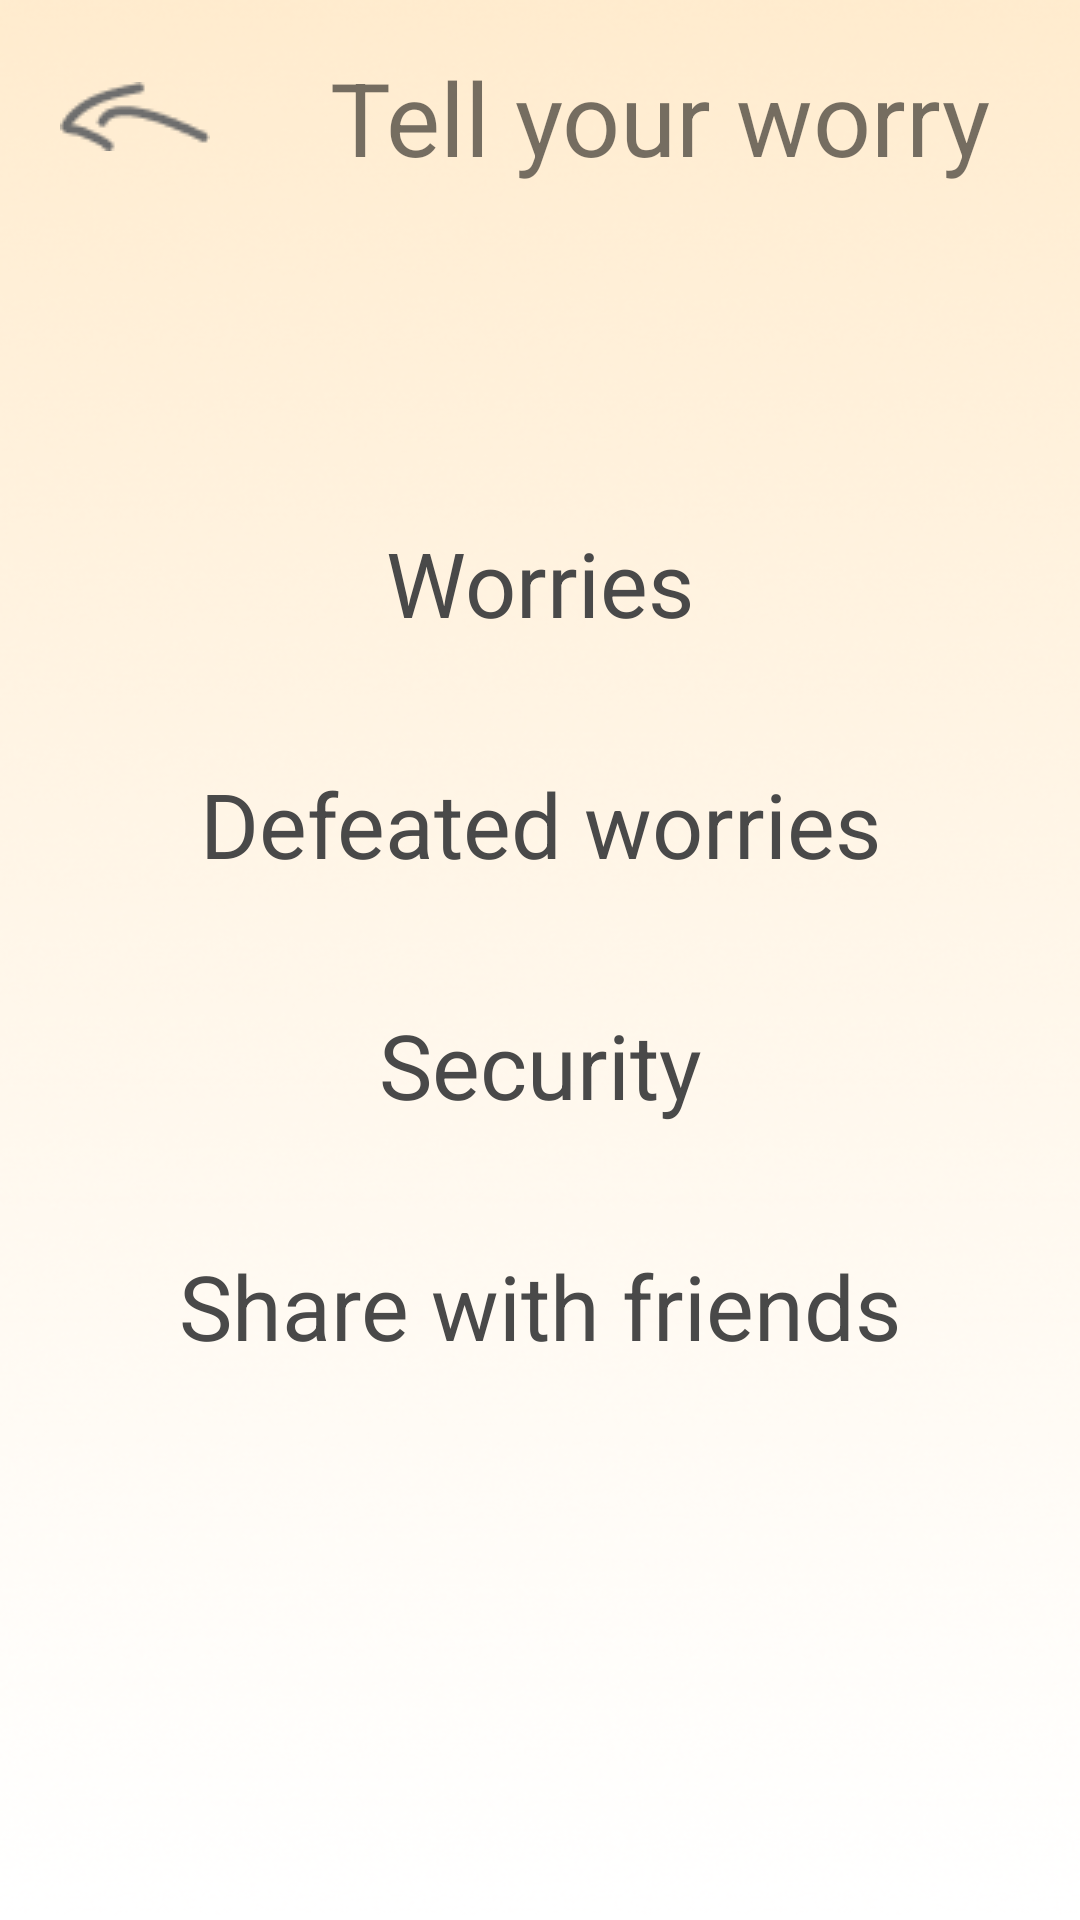

This screen was rendered from an Android layout file. Write that file and the resources it references.
<!-- AndroidManifest.xml: application theme Theme.WorryDolls -->
<!-- res/layout/activity_category.xml -->
<?xml version="1.0" encoding="utf-8"?>
<androidx.constraintlayout.widget.ConstraintLayout xmlns:android="http://schemas.android.com/apk/res/android"
    xmlns:app="http://schemas.android.com/apk/res-auto"
    xmlns:tools="http://schemas.android.com/tools"
    android:layout_width="match_parent"
    android:layout_height="match_parent"
    tools:context=".CategoryActivity"
    android:background="@drawable/background">

    <LinearLayout
        android:id="@+id/linearLayout2"
        android:layout_width="400dp"
        android:layout_height="70dp"
        android:layout_marginTop="4dp"
        android:gravity="center_vertical"
        app:layout_constraintEnd_toEndOf="parent"
        app:layout_constraintHorizontal_bias="0.0"
        app:layout_constraintStart_toStartOf="parent"
        app:layout_constraintTop_toTopOf="parent"
        tools:ignore="UseCompoundDrawables">

        <ImageView
            android:id="@+id/back"
            android:layout_width="wrap_content"
            android:layout_height="wrap_content"
            android:layout_marginStart="20sp"
            android:contentDescription="@string/image"
            android:src="@drawable/back" />

        <TextView
            android:layout_width="wrap_content"
            android:layout_height="wrap_content"
            android:layout_marginStart="40dp"
            android:text="@string/tell_your_worry"
            android:textSize="@dimen/sp34" />

    </LinearLayout>

    <LinearLayout
        android:layout_width="wrap_content"
        android:layout_height="wrap_content"
        android:orientation="vertical"
        app:layout_constraintEnd_toEndOf="parent"
        app:layout_constraintStart_toStartOf="parent"
        app:layout_constraintTop_toBottomOf="@+id/linearLayout2"
        android:gravity="center"
        android:layout_marginTop="100dp">

        <TextView
            android:layout_width="wrap_content"
            android:layout_height="wrap_content"
            android:text="@string/worries"
            android:textSize="@dimen/sp30"
            android:textColor="@color/gray2" />

        <TextView
            android:id="@+id/defeated"
            android:layout_width="wrap_content"
            android:layout_height="wrap_content"
            android:text="@string/defeated_worries"
            android:textSize="@dimen/sp30"
            android:textColor="@color/gray2"
            android:layout_marginVertical="40dp"/>

        <TextView
            android:layout_width="wrap_content"
            android:layout_height="wrap_content"
            android:text="@string/security"
            android:textSize="@dimen/sp30"
            android:textColor="@color/gray2" />

        <TextView
            android:layout_width="wrap_content"
            android:layout_height="wrap_content"
            android:text="@string/share_with_friends"
            android:textSize="@dimen/sp30"
            android:textColor="@color/gray2"
            android:layout_marginTop="40dp"/>

    </LinearLayout>

</androidx.constraintlayout.widget.ConstraintLayout>
<!-- resources referenced by this layout -->
<resources>
  <color name="gray2">#494949</color>
  <dimen name="sp30">30sp</dimen>
  <dimen name="sp34">34sp</dimen>
  <!-- drawable back: png bitmap (drawable, 780 bytes) -->
  <!-- drawable background: png bitmap (drawable, 164502 bytes) -->
  <string name="defeated_worries">Defeated worries</string>
  <string name="image">image</string>
  <string name="security">Security</string>
  <string name="share_with_friends">Share with friends</string>
  <string name="tell_your_worry">Tell your worry</string>
  <string name="worries">Worries</string>
  <style name="Theme.WorryDolls" parent="Theme.MaterialComponents.DayNight.DarkActionBar">
          
          <item name="colorPrimary">@color/purple_500</item>
          <item name="colorPrimaryVariant">@color/purple_700</item>
          <item name="colorOnPrimary">@color/white</item>
          
          <item name="colorSecondary">@color/teal_200</item>
          <item name="colorSecondaryVariant">@color/teal_700</item>
          <item name="colorOnSecondary">@color/black</item>
          
          <item name="android:statusBarColor" tools:targetApi="l">?attr/colorPrimaryVariant</item>
          
      </style>
  <color name="purple_500">#FF6200EE</color>
  <color name="purple_700">#FF3700B3</color>
  <color name="white">#FFFFFFFF</color>
  <color name="teal_200">#FF03DAC5</color>
  <color name="teal_700">#FF018786</color>
  <color name="black">#FF000000</color>
</resources>
